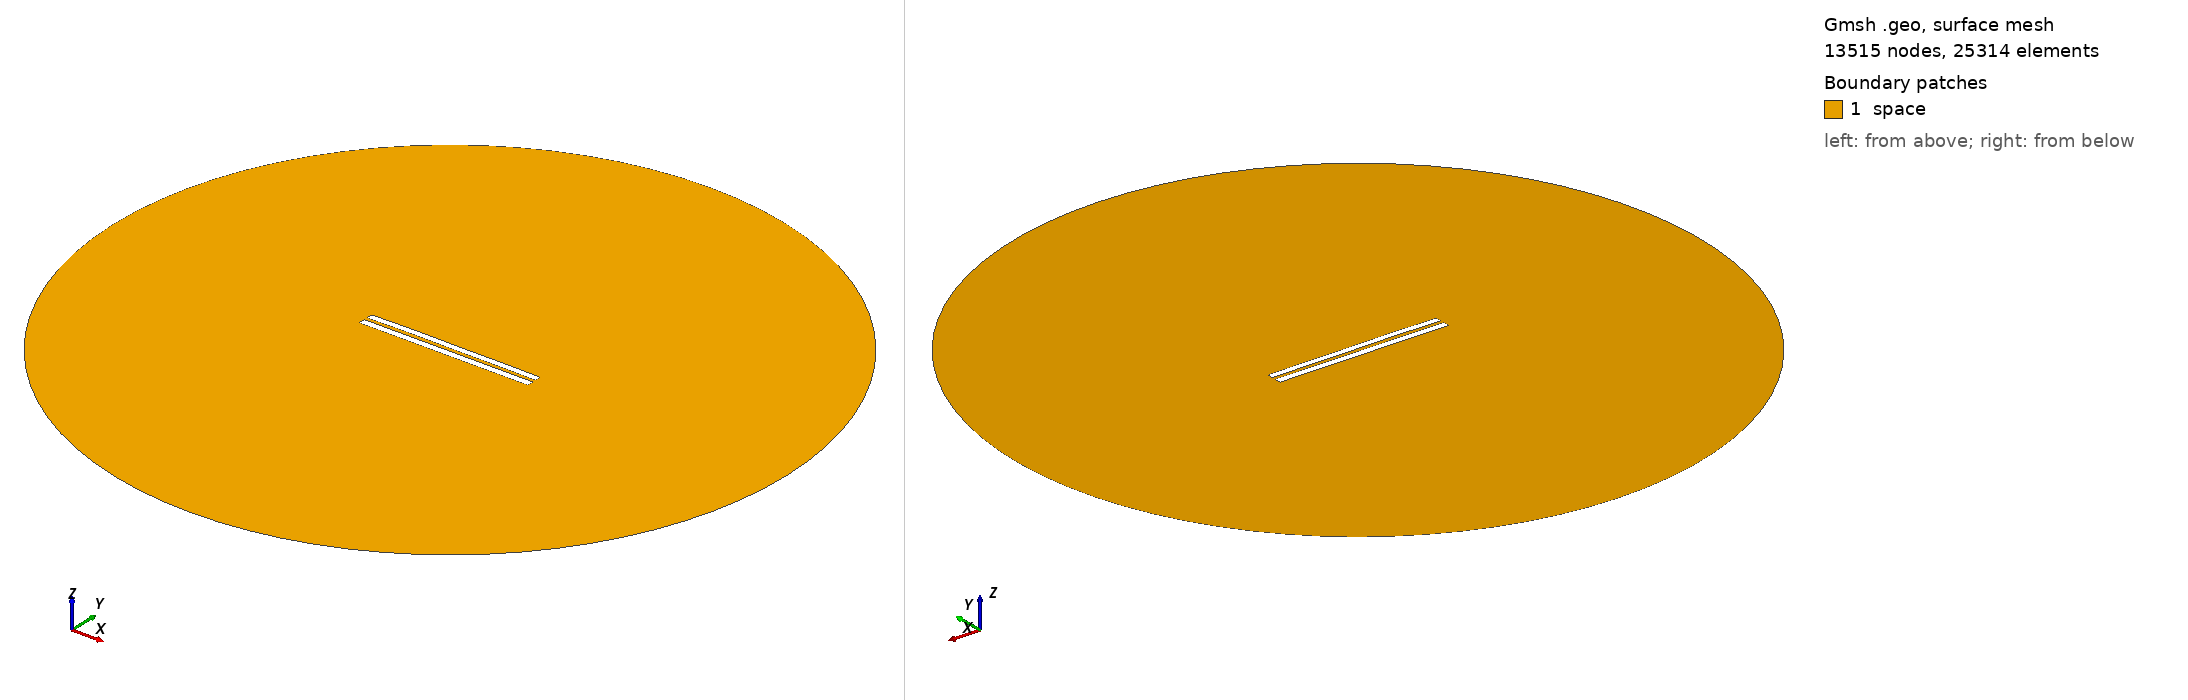

Gmsh geometry script, surface-meshed: 13515 nodes, 25314 surface elements. Boundary patches (legend numbers): 1 space. Left view from above one corner, right view from below the opposite corner. Legend entries are the model's physical surfaces. The drawing asked Gmsh for element sizes between 1% and 20% of the model's largest extent; the script's own settings can give other sizes.

=== 4869.geo (drawn) ===
//---------------------------------------
// Geometry kernel
//---------------------------------------

SetFactory("OpenCASCADE");



//---------------------------------------
// Parameters of the geometry
//---------------------------------------

// Overetch of the upper plate
overetch = 0.125;

// Distance between the plates
distance = 2.0;

// Discretization over the x axis (for the deformation)
nx = 50; 

// Length of the plate
L = 100 - overetch; 

// Number of modes
n = 4; 

// 1st mode coefficient
coeff(1) = 0.07499999999999998;
beta(1) = 0.596864 * 3.1415926535 / L;

// 2nd mode coefficient
coeff(2) = 0.15;
beta(2) = 1.49418 * 3.1415926535 / L;

// 3rd mode coefficient
coeff(3) = 0.07499999999999998;
beta(3) = 2.50025 * 3.1415926535 / L;

// 4th mode coefficient
coeff(4) = 0.07499999999999998;
beta(4) = 3.49999 * 3.1415926535 / L;



//---------------------------------------
// Upper plate (deformed rectangle)
//---------------------------------------

// Coordiantes of the upper plate
xmin = -50;
xmax = 50 - overetch;

// Height of the upper plate
yheight = 4 - 2 * overetch;

// Indexes of the points
UpperID[] = {};
LowerID[] = {};
LeftID[] = {};
RightID[] = {};

// Point index
p = 1;

// Horizontal edges
For i In {1:nx}
    x = xmin + (i-1)*(xmax - xmin)/(nx-1);

    y_bottom = distance / 2 + overetch;
    For j In {1:n}
        C = (Cosh(beta(j)*L) + Cos(beta(j)*L)) / (Sinh(beta(j)*L) + Sin(beta(j)*L));
        y_bottom  = y_bottom + coeff(j) * (Cosh(beta(j)*(x+50)) - Cos(beta(j)*(x+50)) - C * (Sinh(beta(j)*(x+50)) - Sin(beta(j)*(x+50))));
    EndFor

    y_top = y_bottom + yheight;

    Point(p) = {x, y_top, 0, 1.0};
    UpperID[i] = p;
    p = p + 1;

    Point(p) = {x, y_bottom, 0, 1.0};
    LowerID[i] = p;
    p = p + 1;
EndFor

// Create point lists
UpperPts[] = {}; LowerPts[] = {};
For i In {1:nx}
  UpperPts[] += {UpperID[i]};
  LowerPts[] += {LowerID[i]};
EndFor

// Build splines
Spline(1) = {UpperPts[]};
Spline(2) = {LowerPts[]};
Line(3) = {LowerPts[nx-1], UpperPts[nx-1]};
Line(4) = {LowerPts[0], UpperPts[0]};

// Build the plane surface
Curve Loop(1) = {2, 3, -1, -4};
Plane Surface(1) = {1};



//---------------------------------------
// Lower plate (rectangle)
//---------------------------------------

// Vertices
Point(1001) = {-50, -1, 0, 1.0};
Point(1002) = { 50, -1, 0, 1.0};
Point(1003) = { 50,  -5, 0, 1.0};
Point(1004) = {-50,  -5, 0, 1.0};

// Edges
Line(5) = {1001, 1002};
Line(6) = {1002, 1003};
Line(7) = {1003, 1004};
Line(8) = {1004, 1001};

// Plane surface
Line Loop(2) = {5, 6, 7, 8};
Plane Surface(2) = {2}; 



//---------------------------------------
// Outer (fictious) boundary
//---------------------------------------

// Points
Point(1005) = {0, 0, 0};       // Center
Point(1006) = {200, 0, 0};     // Start point
Point(1007) = {0, 200, 0};     // 90 degrees
Point(1008) = {-200, 0, 0};    // 180 degrees
Point(1009) = {0, -200, 0};    // 270 degrees

// Circle arcs (each needs start, center, end)
Circle(9) = {1006, 1005, 1007};
Circle(10) = {1007, 1005, 1008};
Circle(11) = {1008, 1005, 1009};
Circle(12) = {1009, 1005, 1006};

// Plane surface for the entire domain
Curve Loop(3) = {9, 10, 11, 12};
Surface(3) = {3};

// Subtract the plates from the whole domain to obtain the actual domain where we want to solve the equations
BooleanDifference{ Surface{3}; Delete; }{ Surface{1}; Surface{2}; Delete; }




//---------------------------------------
// Transfinite Lines/Curves
//---------------------------------------

// Set the number of points on the boundaries
r = 7;

// Plates
Transfinite Curve {1, 2} = 50*r Using Progression 1;
Transfinite Curve {3, 4} = 2*r Using Progression 1;
Transfinite Line {5, 7} = 50*r Using Progression 1;
Transfinite Line {6, 8} = 2*r Using Progression 1;

// Outer boundary
Transfinite Line {9, 10, 11, 12} = 20 Using Progression 1;



//---------------------------------------
// Physical groups
//---------------------------------------                

// Physical curves (boundaries)
Physical Line("force_segment", 10) = {2};
Physical Line("upper_plate", 11) = {1, 3, 4};
Physical Line("lower_plate", 12) = {5, 6, 7, 8};
Physical Line("boundary", 20) = {9, 10, 11, 12};

// Physical Surfaces
Physical Surface("space", 30) = {3};



//---------------------------------------
// 6. Generate the Mesh
//---------------------------------------

// 2D mesh generation
Mesh 2;
